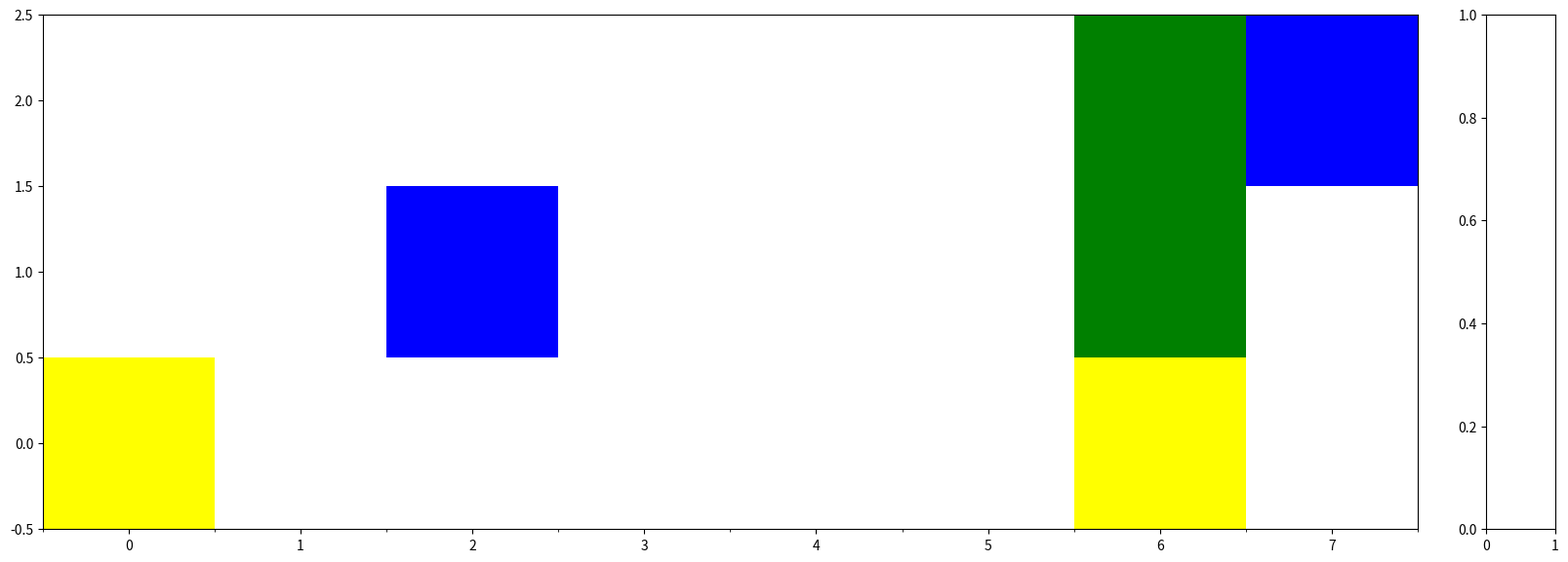

Write Python code to recreate this figure. (Note: this script raises an exception after producing the figure.)
'''
Complex Systems 2018

Program that simulates traffic on a highway

Authors:
	Mauricio Fonseca Fernandez
	Berend Nannes
	Sam Ferwerda
	Daan van Ingen
'''

import numpy as np
import matplotlib.pyplot as plt
import matplotlib.animation as animation
from matplotlib import colors
import random
from tqdm import tqdm
from mpl_toolkits.axes_grid1 import make_axes_locatable


class HighWay:
	def __init__(self, lanes, length, density, v_max):
		self.lanes = lanes
		self.length = length
		self.road = np.empty((lanes, length), dtype=object)
		self.density = density
		self.new_car_probability = 0.4
		self.cars = []				# List of all cars on the road
		self.removed_cars = []		# list of all removed cars
		self.populate_road()
		self.occupied = []	 # percentage of road occupied
		self.v_max = v_max
		self.passes = 0
		self.on_ramps = [int(self.length*(4/5))]


	def populate_road(self):
		''' Populate the road with cars, the number of initial cars depends on the
			density of the traffic
		'''
		for i in range(self.lanes):
			for j in range(self.length):
				if(random.random() < self.new_car_probability):
					new_car = Car(i,j)
					self.road[i,j] = new_car
					self.cars.append(new_car)

	def visualize_road(self):
		''' returns a matrix with zeros and ones. Every one is a car, such that
			we can plot it using imshow.
		'''
		visualized_road = np.zeros((self.lanes, self.length))
		for i in range(self.lanes):
			for j in range(self.length):
				if self.road[i,j].__class__.__name__ is 'Car':
					visualized_road[i,j] = 1

		return visualized_road

	def compute_local_density(self):

		density = np.zeros((self.lanes,self.length))
		for i in range(self.lanes):
			for j in range(self.length):
				a = [self.road[i,j+k] for k in range(-5,5)
					if j+k >= 0 and j+k < self.length ]
				count = 0
				for c in a:
					if c != None:
						count += 1.
					density[i,j] = count/len(a)
		return density

	def action(self, car):
		''' Remove the car from the system if it is at the end of the track,
			otherwise try to move the car forward
		'''
		# accelerate
		if car.v < self.v_max:
			car.v += 1

		# probability of slowing down
		if np.random.random_sample() < 0.3 and car.v > 0:
			car.v -= 1

		# move back a lane if follower or preceder is faster
		if ((self.v_following(car) > car.v or self.v_preceding(car) > car.v)
		and self.gap_right(car) > 0):
			move = min(self.gap_right(car),car.v)
			next_x, next_y = car.x-1, (car.y+move)

		# move left a lane if there is more room
		elif self.gap_left(car) > self.gap_front(car):
			move = min(self.gap_left(car),car.v)
			next_x, next_y = car.x+1, (car.y+move)

		# else go straight
		else:
			move = min(self.gap_front(car),car.v)
			next_x, next_y = car.x, (car.y+move)

		if next_y < self.length:
			self.road[car.x, car.y] = None
			self.road[next_x, next_y] = car
			car.x, car.y, car_v = next_x, next_y, move
		else:
			self.passes += 1
			self.road[car.x, car.y] = None

	def new_flow_of_cars(self):
		for i in range(self.lanes):
			if self.road[i,0].__class__.__name__ is not 'Car' and random.random() < self.new_car_probability:
				new_car = Car(i,0)
				new_car.v = int(self.v_max/2)
				self.cars.append(new_car)
				self.road[i,0] = new_car
		for i in self.on_ramps:
			if self.road[0,i].__class__.__name__ is not 'Car' and random.random() < self.new_car_probability:
				new_car = Car(0,i)
				new_car.v = int(self.v_max/3)
				self.cars.append(new_car)
				self.road[0,i] = new_car

	def get_avg_time_of_passed_cars(self):
		''' Returns the average time cars of the cars that traveled through
			the system
		'''
		if len(self.removed_cars) == 0:
			return 0
		return self.get_total_time_passed_cars()/len(self.removed_cars)

	def get_total_time_passed_cars(self):
		''' Returns the total time of the cars that traveled through the system
		'''
		total = 0
		for i in range(len(self.removed_cars)):
			total += self.removed_cars[i].get_elapsed_time()

		return total

	def v_following(self, car):
		i = 1
		if car.y-i < 0: return 0
		while self.road[car.x,(car.y-i)] is None:
			i += 1
			if car.y-i < 0: return 0
		follower = self.road[car.x,(car.y-i)]
		return follower.v

	def v_preceding(self, car):
		i = 1
		if car.y+i >= self.length: return 0
		while self.road[car.x-1,(car.y+i)] is None:
			i += 1
			if car.y+i >= self.length: return 0
		preceding = self.road[car.x-1,(car.y+i)]
		return preceding.v

	def gap_front(self, car):
		i = 1
		if car.y+i >= self.length: return car.v
		while self.road[car.x,(car.y+i)] is None:
			i += 1
			if car.y+i >= self.length: return car.v
		return i-1

	def gap_left(self, car):
		if car.x == self.lanes - 1: return 0
		i = 1
		if car.y+i >= self.length: return car.v
		while self.road[car.x+1,(car.y+i)] is None:
			i += 1
			if car.y+i >= self.length: return car.v
		return i-1

	def gap_right(self, car):
		if car.x == 0: return 0
		i = 1
		if car.y+i >= self.length: return car.v
		while self.road[car.x-1,(car.y+i)] is None:
			i += 1
			if car.y+i >= self.length: return car.v
		return i-1

	def run(self, max_iterations):
		for _ in range(max_iterations):
			self.step()

	def step(self):
		for car in np.random.choice(self.cars,len(self.cars),replace=False):
			self.action(car)
		self.new_flow_of_cars()
		self.occupied.append(len(self.cars)/(self.length*self.lanes))

	def get_speeds(self):
		m = np.empty((self.lanes, self.length))
		for i in range(self.lanes):
			for j in range(self.length):
				temp = self.road[i,j]
				if(temp is not None):
					m[i,j] = self.road[i,j].v
				else:
					m[i,j] = None

		return m

class Car:
	def __init__(self, xpos, ypos):
		self.x = xpos
		self.y = ypos
		self.v = 1
		self.blocks = 0


	def get_elapsed_time(self):
		''' returns the `time` a car spends in the system is the sum of the number of
			times it could not move forward and its current y position
		'''
		return self.blocks + self.y

def analyze_flow(lanes, length, iterations, v_max):
	flux = []
	densities = np.linspace(0.1,1,25)
	for p in tqdm(densities):
		highWay = HighWay(lanes, length, p, v_max)
		highWay.run(iterations)
		flux.append(highWay.passes/iterations)
	plt.plot(densities, flux)
	plt.ylabel('flow')
	plt.xlabel('new_car_probability')
	# plt.show()

def analyze_speed(lanes, length, iterations, v_max):
	densities = np.linspace(0.1,1,25)
	speeds = []
	for p in tqdm(densities):
		highWay = HighWay(lanes, length, p, v_max)
		highWay.run(iterations)
		speeds.append(highWay.speed)
	plt.plot(densities, speeds)
	plt.ylabel('average speed')
	plt.xlabel('new_car_probability')
	# plt.show()

def Analyze_diferrent_speeds(lanes, length, iterations, v_begin, v_end, precision = 10):
	all_v = np.linspace(v_begin, v_end, v_end - v_begin + 1)
	for i in tqdm(all_v):
		flows = []
		cars = np.linspace(50, lanes*length, 100)
		for c in cars:
			avg_flows = []
			for j in range(precision):
				highWay = HighWay(lanes, length, c/(lanes*length), i)
				highWay.run(iterations)
				avg_flows.append(highWay.passes/iterations)
			flows.append(np.mean(avg_flows))
		plt.plot(cars, flows, label = 'v_max = '+str(i))

	limit_function = [-0.01*j + 4 for j in cars]
	plt.plot(cars, limit_function, label = str(-0.01)+"*cars"+str("+4"))
	plt.title('Lanes, length, iterations = ' +str(lanes) + ' , ' +str(length) + ' , ' +str(iterations))
	plt.legend(loc='best')
	plt.xlabel('# cars')
	plt.ylabel('flow (cars passed per iteration)')
	plt.show()

def Analyze_different_lanes(length, iterations, vmax, lanes_begin, lanes_end, precision = 10):
	all_lanes = np.linspace(lanes_begin, lanes_end, lanes_end - lanes_begin + 1)
	for i in tqdm(all_lanes):
		flows = []
		cars = np.linspace(50, i*length, 100)
		for c in cars:
			avg_flows = []
			for j in range(precision):
				highWay = HighWay(int(i), length, c/(i*length), vmax)
				highWay.run(iterations)
				avg_flows.append(highWay.passes/iterations)
			flows.append(np.mean(avg_flows))
		plt.plot(cars, flows, label = 'Lanes = '+str(i))
	plt.title('Vmax, length, iterations = ' +str(vmax) + ' , ' +str(length) + ' , ' +str(iterations))
	plt.legend(loc='best')
	plt.xlabel('# cars')
	plt.ylabel('flow (cars passed per iteration)')
	plt.show()

def animate_simulation(lanes, length, density, v_max):
	highWay = HighWay(lanes, length, density, v_max)
	highWay.run(10)
	speed_matrix = highWay.get_speeds()

	fig = plt.figure(figsize=(20,12))
	ax = fig.add_subplot(111)

	div = make_axes_locatable(ax)
	cax = div.append_axes('right', '5%', '5%')

	# make a color map of fixed colors
	cmap = colors.ListedColormap(['red', 'yellow', 'blue', 'green'])
	bounds=[0,1,2,3,4]
	norm = colors.BoundaryNorm(bounds, cmap.N)

	im = ax.imshow(speed_matrix, cmap=cmap, norm=norm, origin='lower', animated=True)
	ax.set_xticks(np.arange(-.5, length, 1), minor=True);
	ax.set_yticks(np.arange(-.5, lanes, 1), minor=True);
	ax.grid(b=True, which='minor', color='black', linestyle='-', linewidth=5)
	cb = fig.colorbar(im, cax=cax)
	labels = np.arange(0,4,1)
	loc    = labels + .5
	cb.set_ticks(loc)
	cb.set_ticklabels(labels)
	tx = ax.set_title('Highway with cars moving at different speeds')

	def animate(i):
		highWay.step()
		arr = highWay.get_speeds()
		# print(arr)
		vmax     = np.nanmax(arr)
		vmin     = np.nanmin(arr)
		im.set_data(arr)
		im.set_clim(vmin, vmax)
		tx.set_text('Highway with cars moving at different speeds')

	# ani = animation.FuncAnimation(fig, animate, frames=5, interval=1000)

	plt.show()
	# cur_cmap = plt.cm.get_cmap('jet', highWay.v_max)
	# cur_cmap.set_bad(color='white')
	# ax.set_xticks(np.arange(-.5, length, 1), minor=True);
	# ax.set_yticks(np.arange(-.5, lanes, 1), minor=True);
	# ax.grid(b=True, which='minor', color='w', linestyle='-', linewidth=2)
	# im = plt.imshow(speed_matrix, animated=True, cmap=cur_cmap)
	# cb = fig.colorbar(im)
	# tx = ax.set_title('Frame 0')

	# def updatefig(i):
	# 	highWay.step()
	# 	speeds = highWay.get_speeds()
	# 	# vmax = np.max(speeds)
	# 	# vmin = np.min(speeds)
	# 	im.set_array(speeds)
	# 	# im.set_data(speeds)
	# 	# im.set_clim(vmin, vmax)
	# 	# tx.set_text('Frame {0}'.format(i))
	# 	return im,
	#
	# ani = animation.FuncAnimation(fig, updatefig, interval=200, blit=True)
	#
	# plt.show()


if __name__ == "__main__":

	lanes, length, iterations, density, v_max = 3, 8, 100, 0.8, 3
	animate_simulation(lanes, length, density, v_max)
	'''Please note that the following functions migth take 15 minutes to run!!
	'''

	# Analyze_diferrent_speeds(lanes, length, iterations, 3, 10, precision = 5)
	# Analyze_different_lanes(length, iterations, v_max, 2, 5, precision = 5)
